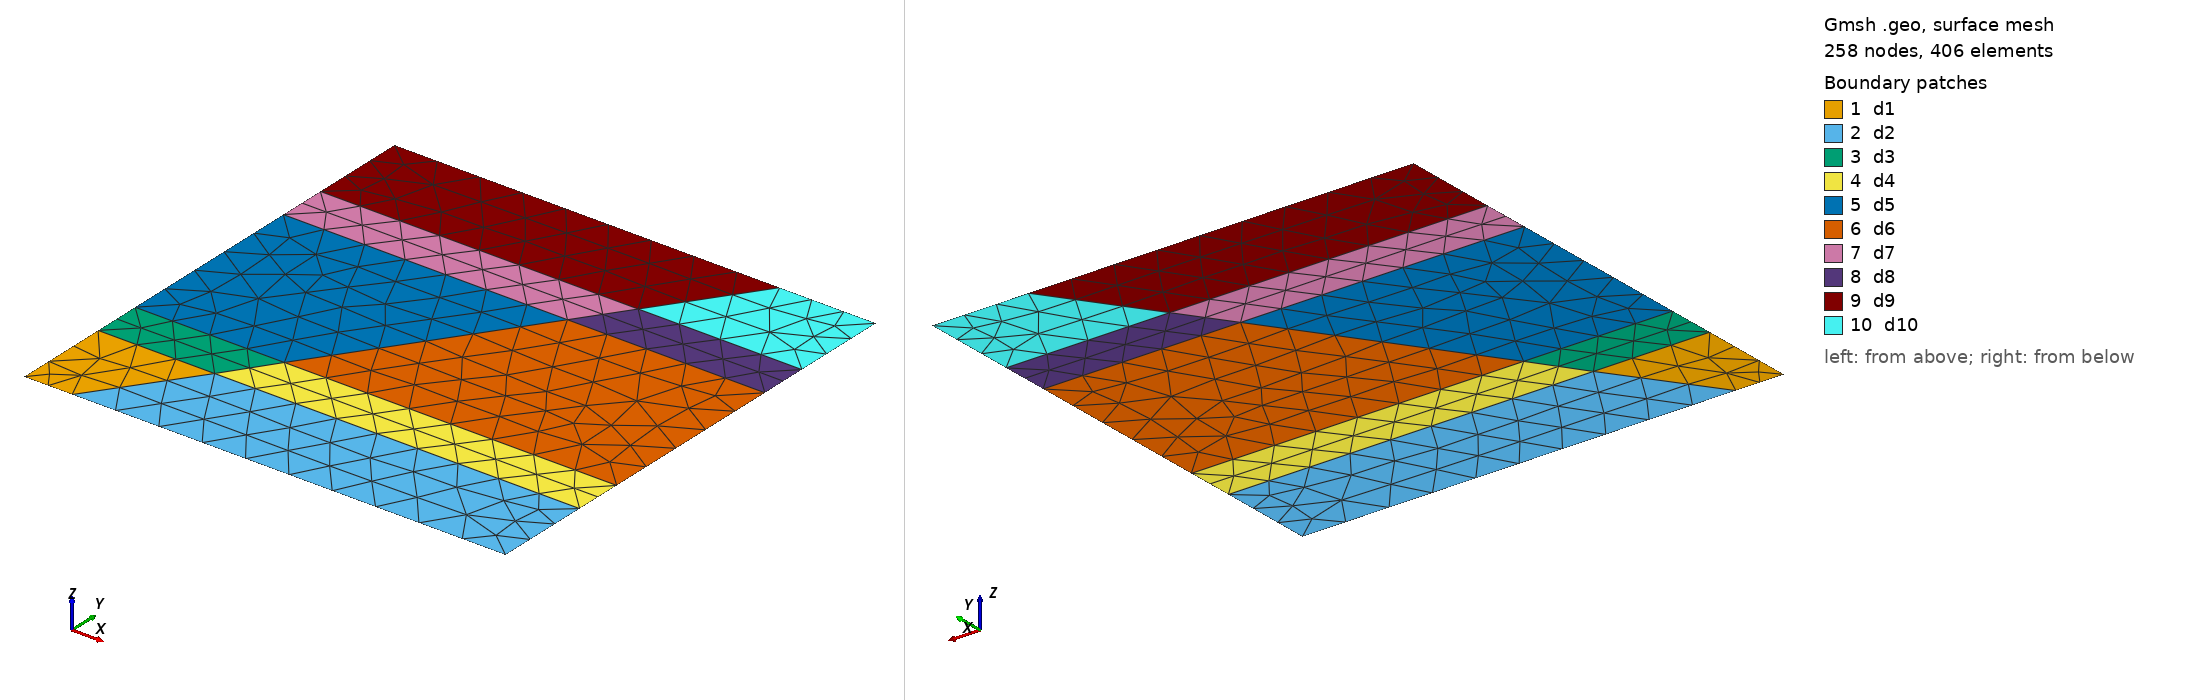

Gmsh geometry script, surface-meshed: 258 nodes, 406 surface elements. Boundary patches (legend numbers): 1 d1, 2 d2, 3 d3, 4 d4, 5 d5, 6 d6, 7 d7, 8 d8, 9 d9, 10 d10. Left view from above one corner, right view from below the opposite corner. Legend entries are the model's physical surfaces. The drawing asked Gmsh for element sizes between 1% and 20% of the model's largest extent; the script's own settings can give other sizes.

=== fault.geo (drawn) ===
// This code was created by pygmsh vunknown.
p10 = newp;
Point(p10) = {0.0, 0.0, 0.0, 90};
p11 = newp;
Point(p11) = {50.0, 0.0, 0.0, 90};
p12 = newp;
Point(p12) = {100.0, 0.0, 0.0, 90};
p13 = newp;
Point(p13) = {171.0, 100.0, 0.0, 90};
p14 = newp;
Point(p14) = {242.0, 200.0, 0.0, 90};
p15 = newp;
Point(p15) = {121.0, 200.0, 0.0, 90};
p16 = newp;
Point(p16) = {0.0, 200.0, 0.0, 90};
p17 = newp;
Point(p17) = {0.0, 100.0, 0.0, 90};
l4 = newl;
BSpline(l4) = {p10, p11, p12};
l5 = newl;
BSpline(l5) = {p12, p13, p14};
l6 = newl;
BSpline(l6) = {p14, p15, p16};
l7 = newl;
BSpline(l7) = {p16, p17, p10};
ll1 = newll;
Line Loop(ll1) = {l4, l5, l6, l7};
s1 = news;
Plane Surface(s1) = {ll1};
Physical Surface("d1") = {s1};
p18 = newp;
Point(p18) = {550.0, 0.0, 0.0, 90};
p19 = newp;
Point(p19) = {1000.0, 0.0, 0.0, 90};
l8 = newl;
BSpline(l8) = {p12, p18, p19};
p20 = newp;
Point(p20) = {1000.0, 100.0, 0.0, 90};
p21 = newp;
Point(p21) = {1000.0, 200.0, 0.0, 90};
l9 = newl;
BSpline(l9) = {p19, p20, p21};
p22 = newp;
Point(p22) = {621.0, 200.0, 0.0, 90};
l10 = newl;
BSpline(l10) = {p21, p22, p14};
ll2 = newll;
Line Loop(ll2) = {l8, l9, l10, -l5};
s2 = news;
Plane Surface(s2) = {ll2};
Physical Surface("d2") = {s2};
p23 = newp;
Point(p23) = {276.0, 250.0, 0.0, 90};
p24 = newp;
Point(p24) = {310.0, 300.0, 0.0, 90};
l11 = newl;
BSpline(l11) = {p14, p23, p24};
p25 = newp;
Point(p25) = {155.0, 300.0, 0.0, 90};
p26 = newp;
Point(p26) = {0.0, 300.0, 0.0, 90};
l12 = newl;
BSpline(l12) = {p24, p25, p26};
p27 = newp;
Point(p27) = {0.0, 250.0, 0.0, 90};
l13 = newl;
BSpline(l13) = {p26, p27, p16};
ll3 = newll;
Line Loop(ll3) = {-l6, l11, l12, l13};
s3 = news;
Plane Surface(s3) = {ll3};
Physical Surface("d3") = {s3};
p28 = newp;
Point(p28) = {1000.0, 250.0, 0.0, 90};
p29 = newp;
Point(p29) = {1000.0, 300.0, 0.0, 90};
l14 = newl;
BSpline(l14) = {p21, p28, p29};
p30 = newp;
Point(p30) = {655.0, 300.0, 0.0, 90};
l15 = newl;
BSpline(l15) = {p29, p30, p24};
ll4 = newll;
Line Loop(ll4) = {-l10, l14, l15, -l11};
s4 = news;
Plane Surface(s4) = {ll4};
Physical Surface("d4") = {s4};
p31 = newp;
Point(p31) = {450.0, 500.0, 0.0, 90};
p32 = newp;
Point(p32) = {590.0, 700.0, 0.0, 90};
l16 = newl;
BSpline(l16) = {p24, p31, p32};
p33 = newp;
Point(p33) = {295.0, 700.0, 0.0, 90};
p34 = newp;
Point(p34) = {0.0, 700.0, 0.0, 90};
l17 = newl;
BSpline(l17) = {p32, p33, p34};
p35 = newp;
Point(p35) = {0.0, 500.0, 0.0, 90};
l18 = newl;
BSpline(l18) = {p34, p35, p26};
ll5 = newll;
Line Loop(ll5) = {-l12, l16, l17, l18};
s5 = news;
Plane Surface(s5) = {ll5};
Physical Surface("d5") = {s5};
p36 = newp;
Point(p36) = {1000.0, 500.0, 0.0, 90};
p37 = newp;
Point(p37) = {1000.0, 700.0, 0.0, 90};
l19 = newl;
BSpline(l19) = {p29, p36, p37};
p38 = newp;
Point(p38) = {795.0, 700.0, 0.0, 90};
l20 = newl;
BSpline(l20) = {p37, p38, p32};
ll6 = newll;
Line Loop(ll6) = {-l15, l19, l20, -l16};
s6 = news;
Plane Surface(s6) = {ll6};
Physical Surface("d6") = {s6};
p39 = newp;
Point(p39) = {625.0, 750.0, 0.0, 90};
p40 = newp;
Point(p40) = {660.0, 800.0, 0.0, 90};
l21 = newl;
BSpline(l21) = {p32, p39, p40};
p41 = newp;
Point(p41) = {330.0, 800.0, 0.0, 90};
p42 = newp;
Point(p42) = {0.0, 800.0, 0.0, 90};
l22 = newl;
BSpline(l22) = {p40, p41, p42};
p43 = newp;
Point(p43) = {0.0, 750.0, 0.0, 90};
l23 = newl;
BSpline(l23) = {p42, p43, p34};
ll7 = newll;
Line Loop(ll7) = {-l17, l21, l22, l23};
s7 = news;
Plane Surface(s7) = {ll7};
Physical Surface("d7") = {s7};
p44 = newp;
Point(p44) = {1000.0, 750.0, 0.0, 90};
p45 = newp;
Point(p45) = {1000.0, 800.0, 0.0, 90};
l24 = newl;
BSpline(l24) = {p37, p44, p45};
p46 = newp;
Point(p46) = {830.0, 800.0, 0.0, 90};
l25 = newl;
BSpline(l25) = {p45, p46, p40};
ll8 = newll;
Line Loop(ll8) = {-l20, l24, l25, -l21};
s8 = news;
Plane Surface(s8) = {ll8};
Physical Surface("d8") = {s8};
p47 = newp;
Point(p47) = {730.0, 900.0, 0.0, 90};
p48 = newp;
Point(p48) = {800.0, 1000.0, 0.0, 90};
l26 = newl;
BSpline(l26) = {p40, p47, p48};
p49 = newp;
Point(p49) = {400.0, 1000.0, 0.0, 90};
p50 = newp;
Point(p50) = {0.0, 1000.0, 0.0, 90};
l27 = newl;
BSpline(l27) = {p48, p49, p50};
p51 = newp;
Point(p51) = {0.0, 900.0, 0.0, 90};
l28 = newl;
BSpline(l28) = {p50, p51, p42};
ll9 = newll;
Line Loop(ll9) = {-l22, l26, l27, l28};
s9 = news;
Plane Surface(s9) = {ll9};
Physical Surface("d9") = {s9};
p52 = newp;
Point(p52) = {1000.0, 900.0, 0.0, 90};
p53 = newp;
Point(p53) = {1000.0, 1000.0, 0.0, 90};
l29 = newl;
BSpline(l29) = {p45, p52, p53};
p54 = newp;
Point(p54) = {900.0, 1000.0, 0.0, 90};
l30 = newl;
BSpline(l30) = {p53, p54, p48};
ll10 = newll;
Line Loop(ll10) = {-l25, l29, l30, -l26};
s10 = news;
Plane Surface(s10) = {ll10};
Physical Surface("d10") = {s10};
Physical Line("bot_bc") = {l4, l8};
Physical Line("top_bc") = {l27, l30};
